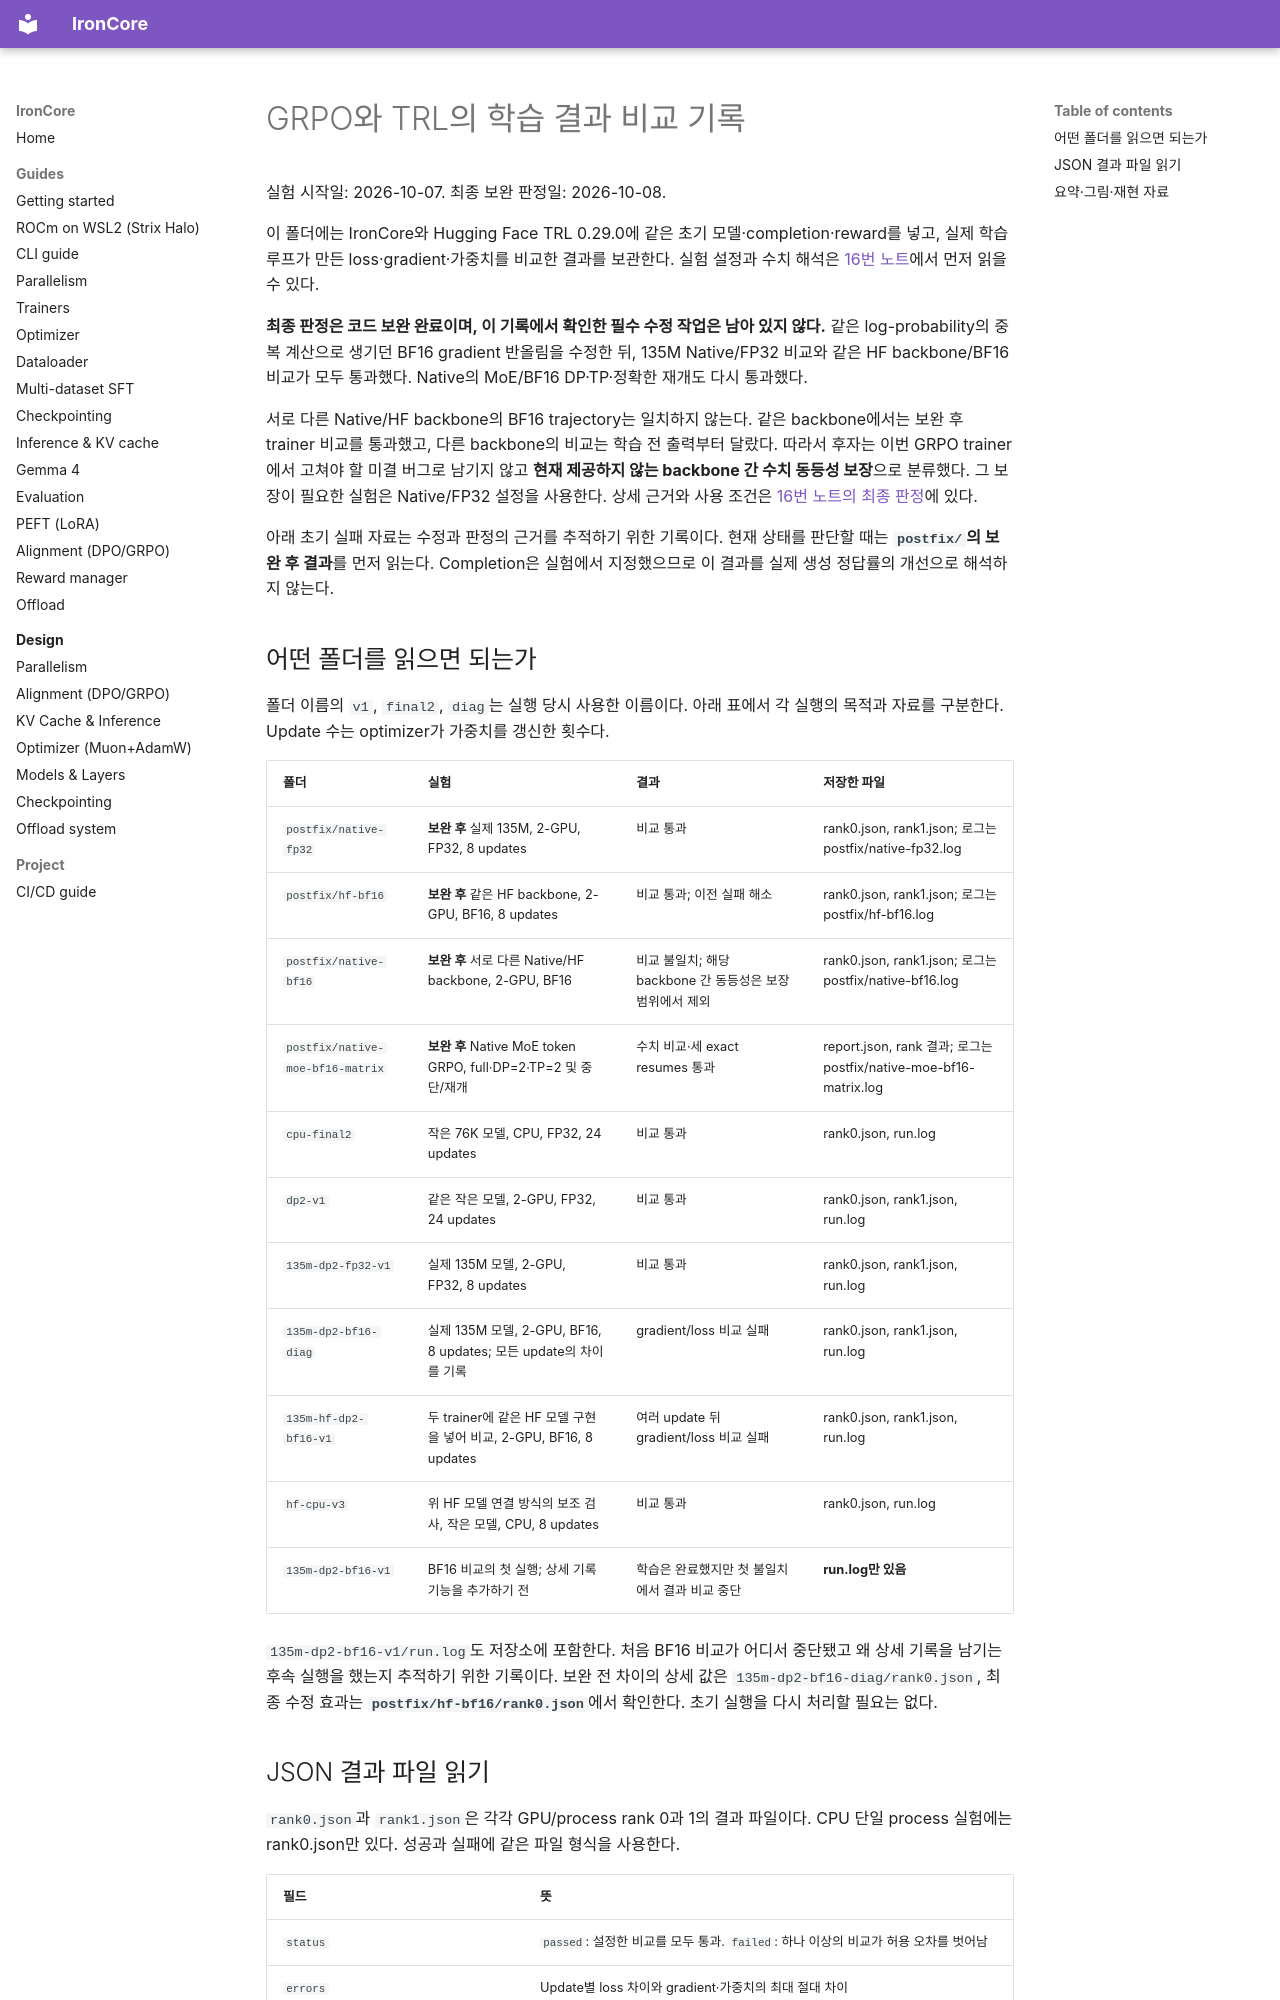

repository: haanjack/ironcore · page: notes/artifacts/2026-10-07-grpo-reference/index.html · generator: mkdocs

# GRPO와 TRL의 학습 결과 비교 기록

실험 시작일: 2026-10-07. 최종 보완 판정일: 2026-10-08.

이 폴더에는 IronCore와 Hugging Face TRL 0.29.0에 같은 초기 모델·completion·reward를 넣고, 실제 학습 루프가 만든 loss·gradient·가중치를 비교한 결과를 보관한다. 실험 설정과 수치 해석은 [16번 노트](../../16-grpo-trl-reference.md)에서 먼저 읽을 수 있다.

**최종 판정은 코드 보완 완료이며, 이 기록에서 확인한 필수 수정 작업은 남아 있지 않다.** 같은 log-probability의 중복 계산으로 생기던 BF16 gradient 반올림을 수정한 뒤, 135M Native/FP32 비교와 같은 HF backbone/BF16 비교가 모두 통과했다. Native의 MoE/BF16 DP·TP·정확한 재개도 다시 통과했다.

서로 다른 Native/HF backbone의 BF16 trajectory는 일치하지 않는다. 같은 backbone에서는 보완 후 trainer 비교를 통과했고, 다른 backbone의 비교는 학습 전 출력부터 달랐다. 따라서 후자는 이번 GRPO trainer에서 고쳐야 할 미결 버그로 남기지 않고 **현재 제공하지 않는 backbone 간 수치 동등성 보장**으로 분류했다. 그 보장이 필요한 실험은 Native/FP32 설정을 사용한다. 상세 근거와 사용 조건은 [16번 노트의 최종 판정](../../16-grpo-trl-reference.md#최종-판정-보완-완료-문서에-명시한-조건에서-사용-가능)에 있다.

아래 초기 실패 자료는 수정과 판정의 근거를 추적하기 위한 기록이다. 현재 상태를 판단할 때는 **`postfix/`의 보완 후 결과**를 먼저 읽는다. Completion은 실험에서 지정했으므로 이 결과를 실제 생성 정답률의 개선으로 해석하지 않는다.

## 어떤 폴더를 읽으면 되는가

폴더 이름의 `v1`, `final2`, `diag`는 실행 당시 사용한 이름이다. 아래 표에서 각 실행의 목적과 자료를 구분한다. Update 수는 optimizer가 가중치를 갱신한 횟수다.

| 폴더 | 실험 | 결과 | 저장한 파일 |
|---|---|---|---|
| `postfix/native-fp32` | **보완 후** 실제 135M, 2-GPU, FP32, 8 updates | 비교 통과 | rank0.json, rank1.json; 로그는 postfix/native-fp32.log |
| `postfix/hf-bf16` | **보완 후** 같은 HF backbone, 2-GPU, BF16, 8 updates | 비교 통과; 이전 실패 해소 | rank0.json, rank1.json; 로그는 postfix/hf-bf16.log |
| `postfix/native-bf16` | **보완 후** 서로 다른 Native/HF backbone, 2-GPU, BF16 | 비교 불일치; 해당 backbone 간 동등성은 보장 범위에서 제외 | rank0.json, rank1.json; 로그는 postfix/native-bf16.log |
| `postfix/native-moe-bf16-matrix` | **보완 후** Native MoE token GRPO, full·DP=2·TP=2 및 중단/재개 | 수치 비교·세 exact resumes 통과 | report.json, rank 결과; 로그는 postfix/native-moe-bf16-matrix.log |
| `cpu-final2` | 작은 76K 모델, CPU, FP32, 24 updates | 비교 통과 | rank0.json, run.log |
| `dp2-v1` | 같은 작은 모델, 2-GPU, FP32, 24 updates | 비교 통과 | rank0.json, rank1.json, run.log |
| `135m-dp2-fp32-v1` | 실제 135M 모델, 2-GPU, FP32, 8 updates | 비교 통과 | rank0.json, rank1.json, run.log |
| `135m-dp2-bf16-diag` | 실제 135M 모델, 2-GPU, BF16, 8 updates; 모든 update의 차이를 기록 | gradient/loss 비교 실패 | rank0.json, rank1.json, run.log |
| `135m-hf-dp2-bf16-v1` | 두 trainer에 같은 HF 모델 구현을 넣어 비교, 2-GPU, BF16, 8 updates | 여러 update 뒤 gradient/loss 비교 실패 | rank0.json, rank1.json, run.log |
| `hf-cpu-v3` | 위 HF 모델 연결 방식의 보조 검사, 작은 모델, CPU, 8 updates | 비교 통과 | rank0.json, run.log |
| `135m-dp2-bf16-v1` | BF16 비교의 첫 실행; 상세 기록 기능을 추가하기 전 | 학습은 완료했지만 첫 불일치에서 결과 비교 중단 | **run.log만 있음** |

`135m-dp2-bf16-v1/run.log`도 저장소에 포함한다. 처음 BF16 비교가 어디서 중단됐고 왜 상세 기록을 남기는 후속 실행을 했는지 추적하기 위한 기록이다. 보완 전 차이의 상세 값은 `135m-dp2-bf16-diag/rank0.json`, 최종 수정 효과는 **`postfix/hf-bf16/rank0.json`**에서 확인한다. 초기 실행을 다시 처리할 필요는 없다.
